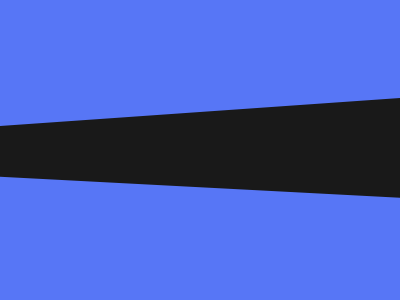

Give the HTML and CSS whose rendering is this image.

<div class="container">
    <div class="diagonal-stripe"></div>
</div>
<style>
    body {
        margin: 0;
        display: flex;
        justify-content: center;
        align-items: center;
        background-color: #191919;
    }

    .container {
        width: 400px;
        height: 300px;
        position: relative;
        overflow: hidden;
    }

    .diagonal-stripe {
        position: absolute;
        width: 200%;
        height: 135px;
        background-color: #5776F6;
        top: -35px;
        left: -30px;
        transform: rotate(-4deg);
    }

    .diagonal-stripe::before {
        content: '';
        position: absolute;
        width: 200%;
        height: 135px;
        background-color: #5776F6;
        top: 278px;
        left: -30px;
        transform: rotate(7deg);
    }
</style>
